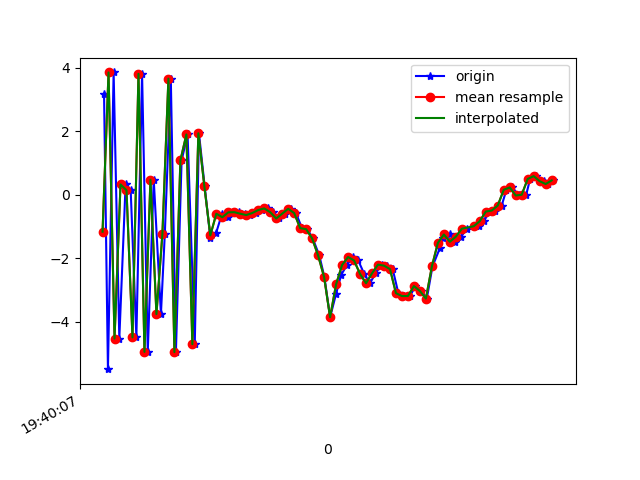

The table this chart was drawn from, first rows:
1617738007465, 433644111995743, 3.1689267, 1.8405915, 4.3561535
1617738007478, 433644131226513, -5.503, 0.1735, -1.762
1617738007497, 433644150457283, 3.855, 1.928, -0.1721
1617738007516, 433644169688053, -4.539, 0.4339, 4.201
1617738007537, 433644188918823, 0.3225, 1.196, -6.574
1617738007554, 433644208149593, 0.1398, 1.365, 8.685
1617738007573, 433644227380363, -4.501, 0.335, -6.105
1617738007592, 433644246611133, 3.811, 2.086, 3.084
1617738007611, 433644265841903, -4.959, 0.2204, 3.4
1617738007631, 433644285072673, 0.4705, 1.231, -6.529
1617738007655, 433644304303443, -3.767, 0.5239, 6.235
1617738007668, 433644323534213, -1.225, 1.016, -7.285
1617738007688, 433644342764983, 3.66, 1.888, 6.047
1617738007705, 433644361995753, -4.966, 0.4895, 1.852
1617738007724, 433644381226523, 1.078, 1.465, -6.103
1617738007744, 433644400457293, 1.899, 1.435, 8.312
1617738007768, 433644419688063, -4.716, 0.3527, -1.786
1617738007782, 433644438918833, 1.936, 1.908, -4.193
1617738007801, 433644458149603, 0.2686, 1.553, 8.416
1617738007820, 433644477380373, -1.354, 1.013, -3.014
1617738007839, 433644496611143, -1.217, 0.9732, -0.2931
1617738007859, 433644515841913, -0.6011, 1.279, -0.01648
1617738007878, 433644535072683, -0.7112, 1.171, -0.4364
1617738007896, 433644554303453, -0.5576, 0.8961, -0.7136
1617738007916, 433644573534223, -0.5523, 0.9276, -1.052
1617738007936, 433644592764993, -0.6008, 1.032, -1.622
1617738007954, 433644611995763, -0.6425, 1.162, -2.623
1617738007973, 433644631226533, -0.5782, 1.03, -3.298
1617738007992, 433644650457303, -0.4845, 0.2886, -3.131
1617738008011, 433644669688073, -0.4338, 0.5037, -3.354
1617738008030, 433644688918843, -0.5521, 1.218, -4.601
1617738008049, 433644708149613, -0.7514, 1.134, -4.074
1617738008070, 433644727380383, -0.5991, 0.4042, -2.664
1617738008088, 433644746611153, -0.446, 0.1412, -1.771
1617738008106, 433644765841923, -0.5798, 0.3199, -1.488
1617738008126, 433644785072693, -1.055, 0.7336, -0.4853
1617738008144, 433644804303463, -1.088, 1.318, -0.02797
1617738008162, 433644823534233, -1.38, 0.3703, 1.719
1617738008184, 433644842765003, -1.918, 0.2608, 2.755
1617738008201, 433644861995773, -2.599, 0.2606, 2.781
1617738008220, 433644881226543, -3.865, -0.1073, 3.525
1617738008240, 433644900457313, -3.124, 0.6035, 4.53
1617738008257, 433644919688083, -2.533, 1.223, 4.407
1617738008276, 433644938918853, -2.219, 1.245, 4.667
1617738008296, 433644958149623, -1.967, 1.351, 5.214
1617738008314, 433644977380393, -2.075, 1.638, 5.327
1617738008334, 433644996611163, -2.5, 1.493, 5.706
1617738008353, 433645015841933, -2.793, 0.6118, 6.447
1617738008372, 433645035072703, -2.481, 0.4232, 6.162
1617738008392, 433645054303473, -2.205, -0.01415, 5.792
1617738008410, 433645073534243, -2.238, -2.028, 7.209
1617738008429, 433645092765013, -2.347, -2.064, 6.813
1617738008448, 433645111995783, -3.107, -0.7588, 4.782
1617738008467, 433645131226553, -3.198, 0.2473, 2.588
1617738008487, 433645150457323, -3.196, 0.03138, 1.887
1617738008505, 433645169688093, -2.883, -1.206, 1.619
1617738008525, 433645188918863, -3.039, -1.427, 0.4197
1617738008543, 433645208149633, -3.277, -1.302, -1.227
1617738008562, 433645227380403, -2.261, -0.6328, -3.135
1617738008587, 433645246611173, -1.679, -0.04371, -4.149
1617738008598, 433645265841943, -1.362, 0.4325, -4.049
... 19 more rows
